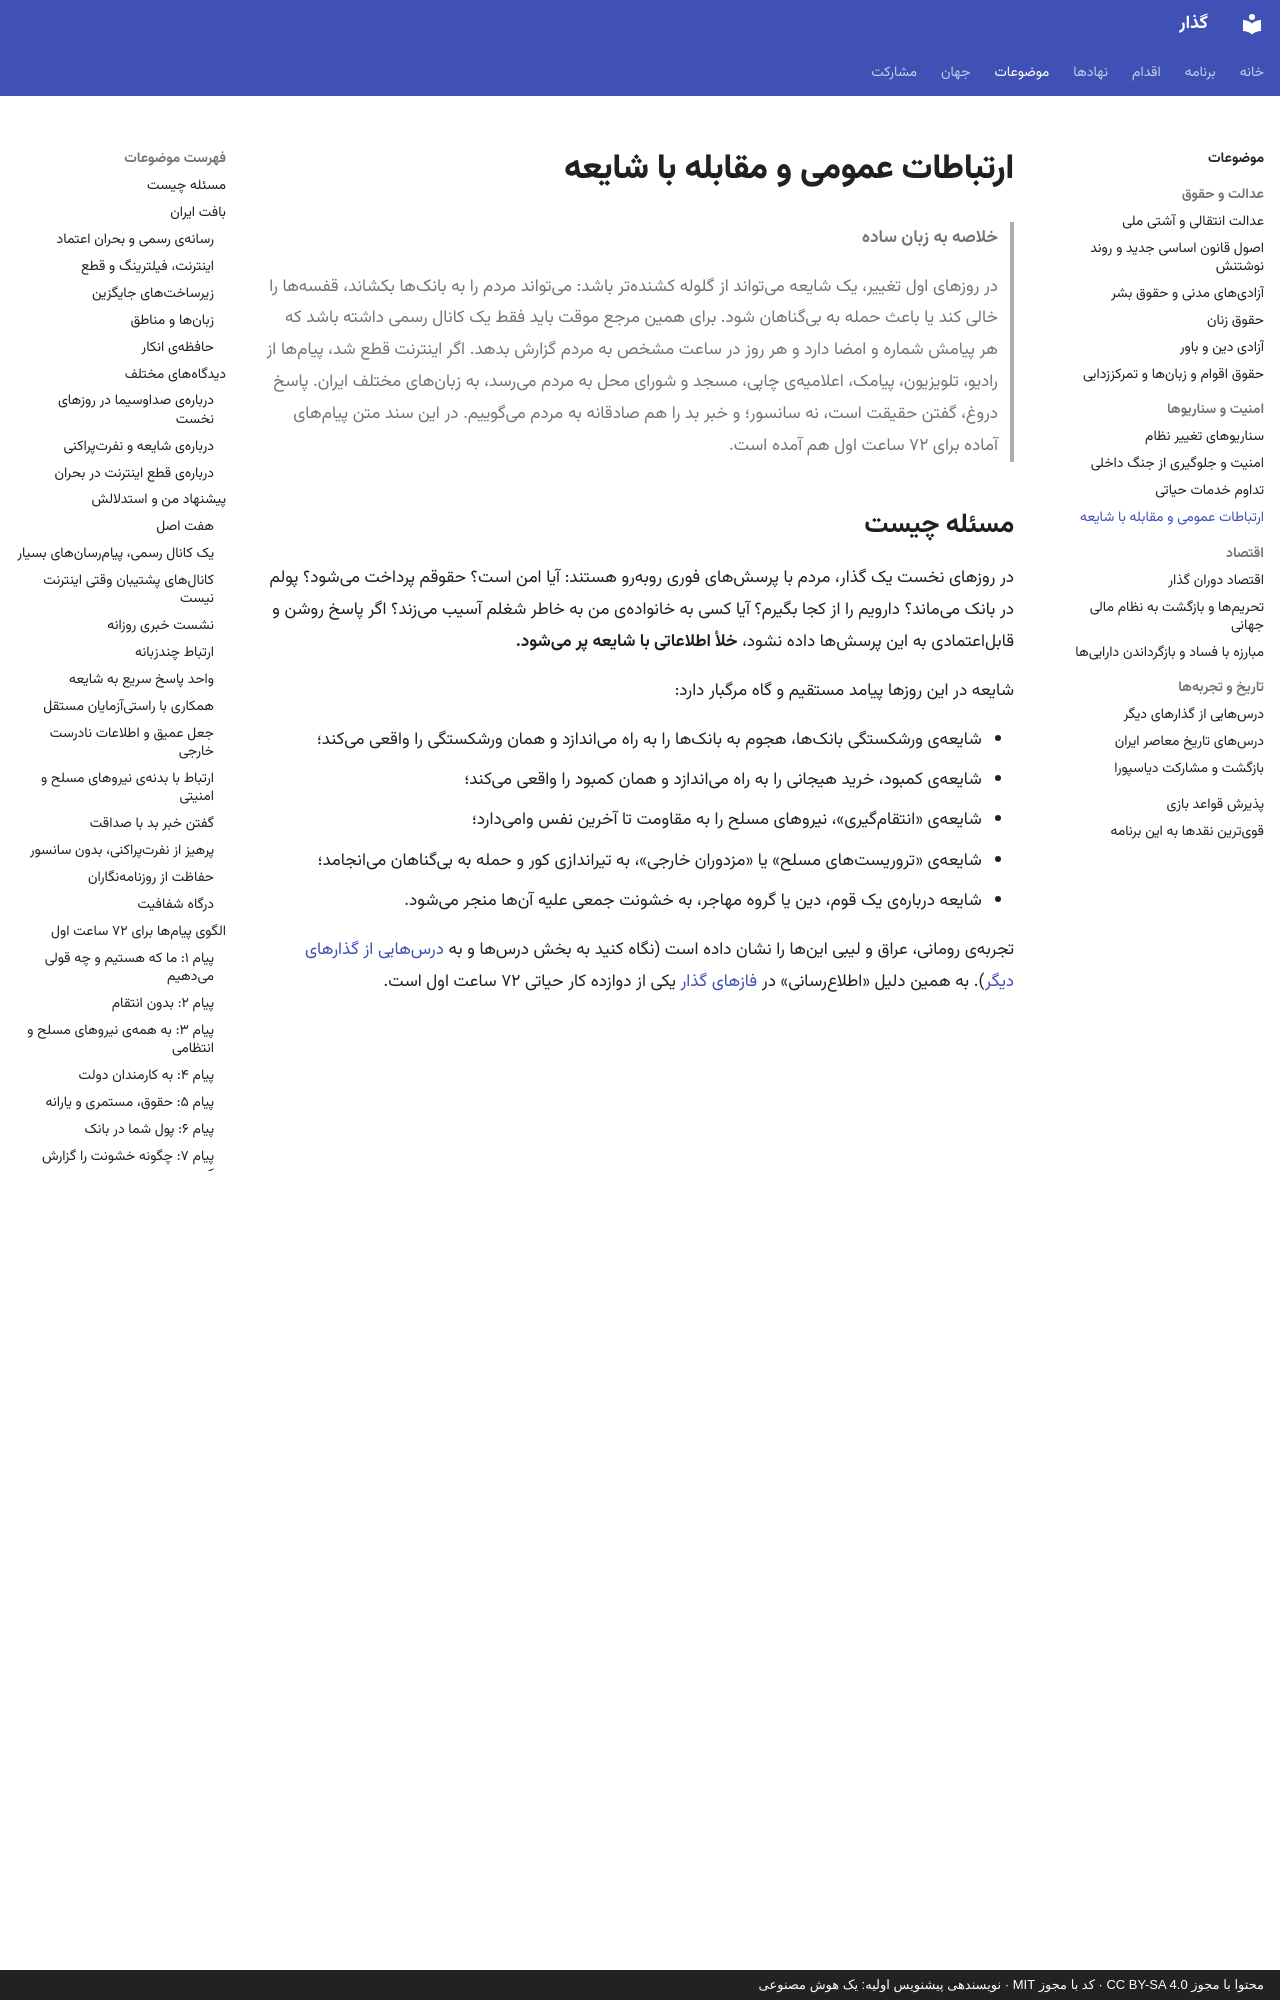

repository: 25mordad/iran-gozar · page: topics/public-communication/index.html · generator: mkdocs · copyright: محتوا با مجوز CC BY-SA 4.0 · کد با مجوز MIT · نویسندهی پیشنویس اولیه: یک هوش مصنوعی

---
title: ارتباطات عمومی و مقابله با شایعه
description: چگونه در روزهای بحرانی گذار، مردم خبر درست و بهموقع بگیرند، شایعه مهار شود و اعتماد ساخته شود، بدون سانسور
status: draft
---

# ارتباطات عمومی و مقابله با شایعه

> **خلاصه به زبان ساده**
>
> در روزهای اول تغییر، یک شایعه میتواند از گلوله کشندهتر باشد: میتواند مردم را به بانکها بکشاند، قفسهها را خالی کند یا باعث حمله به بیگناهان شود.
> برای همین مرجع موقت باید فقط یک کانال رسمی داشته باشد که هر پیامش شماره و امضا دارد و هر روز در ساعت مشخص به مردم گزارش بدهد.
> اگر اینترنت قطع شد، پیامها از رادیو، تلویزیون، پیامک، اعلامیهی چاپی، مسجد و شورای محل به مردم میرسد، به زبانهای مختلف ایران.
> پاسخ دروغ، گفتن حقیقت است، نه سانسور؛ و خبر بد را هم صادقانه به مردم میگوییم.
> در این سند متن پیامهای آماده برای ۷۲ ساعت اول هم آمده است.

## مسئله چیست

در روزهای نخست یک گذار، مردم با پرسشهای فوری روبهرو هستند: آیا امن است؟ حقوقم پرداخت میشود؟ پولم در بانک میماند؟ دارویم را از کجا بگیرم؟ آیا کسی به خانوادهی من به خاطر شغلم آسیب میزند؟ اگر پاسخ روشن و قابلاعتمادی به این پرسشها داده نشود، **خلأ اطلاعاتی با شایعه پر میشود.**

شایعه در این روزها پیامد مستقیم و گاه مرگبار دارد:

- شایعهی ورشکستگی بانکها، هجوم به بانکها را به راه میاندازد و همان ورشکستگی را واقعی میکند؛
- شایعهی کمبود، خرید هیجانی را به راه میاندازد و همان کمبود را واقعی میکند؛
- شایعهی «انتقامگیری»، نیروهای مسلح را به مقاومت تا آخرین نفس وامیدارد؛
- شایعهی «تروریستهای مسلح» یا «مزدوران خارجی»، به تیراندازی کور و حمله به بیگناهان میانجامد؛
- شایعه دربارهی یک قوم، دین یا گروه مهاجر، به خشونت جمعی علیه آنها منجر میشود.

تجربهی رومانی، عراق و لیبی اینها را نشان داده است (نگاه کنید به بخش درسها و به [درسهایی از گذارهای دیگر](lessons-from-transitions.md)). به همین دلیل «اطلاعرسانی» در [فازهای گذار](../transition-phases.md) یکی از دوازده کار حیاتی ۷۲ ساعت اول است.

این سند سندی عملی است: چه کسی، از چه کانالی، با چه قاعدهای و با چه متنی با مردم سخن میگوید، و چگونه با دروغ و نفرت مقابله میکند **بدون آنکه به سانسور متوسل شود**. این سند با [صداوسیما و رسانهها](../institutions/media.md)، [مخابرات، اینترنت و فضای مجازی](../institutions/telecom-internet.md) و [تداوم خدمات حیاتی](essential-services.md) کامل میشود.

## بافت ایران

### رسانهی رسمی و بحران اعتماد

طبق اصل ۱۷۵ قانون اساسی، رئیس صداوسیما را رهبر منصوب میکند و پخش رادیویی و تلویزیونی در انحصار این سازمان است [نیاز به منبع: وضعیت حقوقی پخش خصوصی]. نظرسنجیها و شواهد مختلف از اعتماد پایین بخش بزرگی از مردم به رسانهی رسمی حکایت دارد [نیاز به منبع: نظرسنجیهای معتبر]. دریافت برنامههای ماهوارهای با وجود ممنوعیت قانونی گسترده است [نیاز به منبع].

با این حال، صداوسیما زیرساختی بیهمتا دارد: شبکهی سراسری فرستندههای رادیو و تلویزیون، مراکز استانی که برخی برنامهها را به زبانهای محلی پخش میکنند [نیاز به منبع]، و کارکنان فنی باتجربه. در روزهای نخست گذار، این زیرساخت یکی از مهمترین ابزارهای رساندن پیام به همهی مردم، بهویژه در روستاها و میان سالمندان، است.
